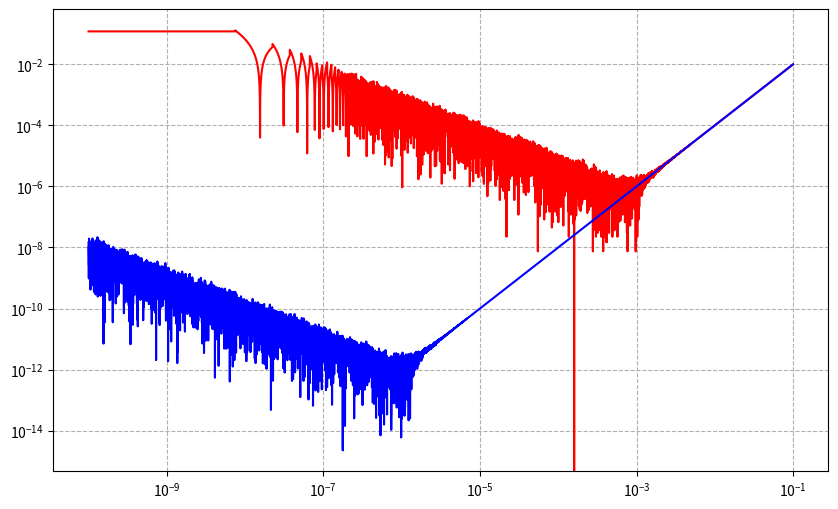

Write Python code to recreate this figure.
import numpy as np
import matplotlib.pyplot as plt

def f(x):
    return np.sin(x**3)

def accurate_derivative(x):
    return 3 * x**2 * np.cos(x**3)

def approximated_derivative(f, x, h):
    return (f(x + h) - f(x - h)) / (2 * h)

x = 0.2

exact = accurate_derivative(x)

h_values = np.logspace(-10, -1, num=10000)

errors_float32 = []
errors_float64 = []

for h in h_values:
    h_float32 = np.float32(h)
    errors_float32.append(abs(approximated_derivative(f, np.float32(x), h_float32)-np.float32(exact)))

for h in h_values:
    h_float64 = np.float64(h)
    errors_float64.append(abs(approximated_derivative(f, np.float64(x), h_float64) - np.float64(exact)))

plt.figure(figsize=(10, 6))

plt.loglog(h_values, errors_float32, label="Derivative approximation error float32", color='red')
plt.loglog(h_values, errors_float64, label="Derivative approximation error float64", color='blue')

plt.grid(True, "both", ls="--")
plt.show()